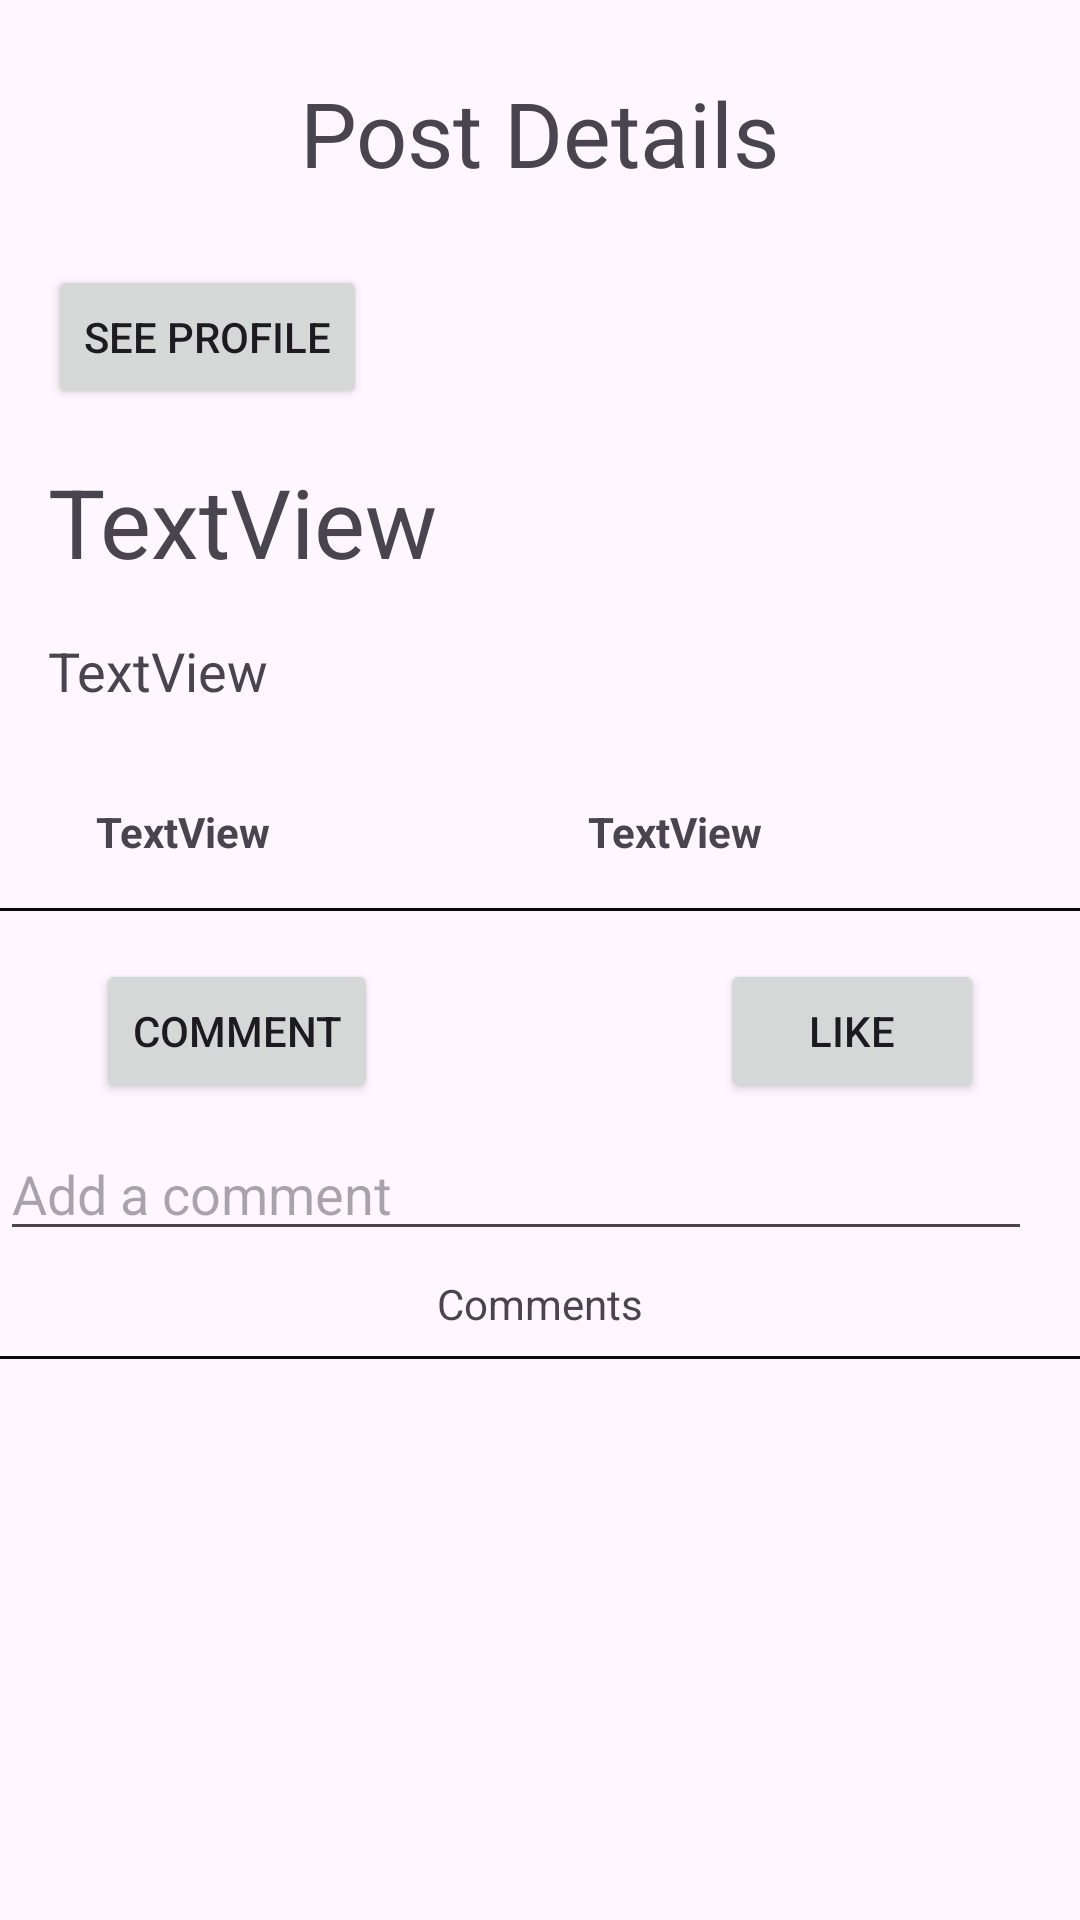

Produce the Android XML layout that renders to this screen, including the resource entries it uses.
<!-- AndroidManifest.xml: application theme Theme.RecipeBird -->
<!-- res/layout/fragment_post_details.xml -->
<?xml version="1.0" encoding="utf-8"?>
<androidx.constraintlayout.widget.ConstraintLayout xmlns:android="http://schemas.android.com/apk/res/android"
    xmlns:app="http://schemas.android.com/apk/res-auto"
    xmlns:tools="http://schemas.android.com/tools"
    android:layout_width="match_parent"
    android:layout_height="match_parent"
    tools:context=".PostDetailsFragment">

    <TextView
        android:id="@+id/textView4"
        android:layout_width="wrap_content"
        android:layout_height="wrap_content"
        android:layout_marginTop="24dp"
        android:text="Post Details"
        android:textSize="30sp"
        app:layout_constraintEnd_toEndOf="parent"
        app:layout_constraintStart_toStartOf="parent"
        app:layout_constraintTop_toTopOf="parent" />

    <TextView
        android:id="@+id/tvDetailsTitle"
        android:layout_width="wrap_content"
        android:layout_height="wrap_content"
        android:layout_marginStart="16dp"
        android:layout_marginTop="16dp"
        android:text="TextView"
        android:textSize="32sp"
        app:layout_constraintStart_toStartOf="parent"
        app:layout_constraintTop_toBottomOf="@+id/btnDetailsSeeProfile" />

    <TextView
        android:id="@+id/tvDetailsContent"
        android:layout_width="wrap_content"
        android:layout_height="wrap_content"
        android:layout_marginStart="16dp"
        android:layout_marginTop="16dp"
        android:text="TextView"
        android:textSize="18sp"
        app:layout_constraintStart_toStartOf="parent"
        app:layout_constraintTop_toBottomOf="@+id/tvDetailsTitle" />

    <TextView
        android:id="@+id/tvDetailsNumComments"
        android:layout_width="wrap_content"
        android:layout_height="wrap_content"
        android:layout_marginStart="32dp"
        android:layout_marginTop="32dp"
        android:text="TextView"
        android:textStyle="bold"
        app:layout_constraintStart_toStartOf="parent"
        app:layout_constraintTop_toBottomOf="@+id/tvDetailsContent" />

    <TextView
        android:id="@+id/tvDetailsNumLikes"
        android:layout_width="wrap_content"
        android:layout_height="wrap_content"
        android:layout_marginTop="32dp"
        android:text="TextView"
        android:textStyle="bold"
        app:layout_constraintEnd_toEndOf="parent"
        app:layout_constraintStart_toEndOf="@+id/tvDetailsNumComments"
        app:layout_constraintTop_toBottomOf="@+id/tvDetailsContent" />

    <View
        android:id="@+id/view2"
        android:layout_width="0dp"
        android:layout_height="1dp"
        android:layout_marginTop="16dp"
        android:background="#090909"
        app:layout_constraintEnd_toEndOf="parent"
        app:layout_constraintHorizontal_bias="0.0"
        app:layout_constraintStart_toStartOf="parent"
        app:layout_constraintTop_toBottomOf="@+id/tvDetailsNumLikes" />

    <Button
        android:id="@+id/btnDetailsComment"
        android:layout_width="wrap_content"
        android:layout_height="wrap_content"
        android:layout_marginStart="32dp"
        android:layout_marginTop="16dp"
        android:text="Comment"
        app:layout_constraintStart_toStartOf="parent"
        app:layout_constraintTop_toBottomOf="@+id/view2" />

    <Button
        android:id="@+id/btnDetailsLike"
        android:layout_width="wrap_content"
        android:layout_height="wrap_content"
        android:layout_marginTop="16dp"
        android:layout_marginEnd="32dp"
        android:text="Like"
        app:layout_constraintEnd_toEndOf="parent"
        app:layout_constraintTop_toBottomOf="@+id/view2" />

    <View
        android:id="@+id/view3"
        android:layout_width="0dp"
        android:layout_height="1dp"
        android:layout_marginTop="8dp"
        android:background="#0B0B0B"
        app:layout_constraintEnd_toEndOf="parent"
        app:layout_constraintStart_toStartOf="parent"
        app:layout_constraintTop_toBottomOf="@+id/textView" />

    <androidx.recyclerview.widget.RecyclerView
        android:id="@+id/rvDetailsComments"
        android:layout_width="409dp"
        android:layout_height="408dp"
        android:layout_marginStart="1dp"
        android:layout_marginTop="1dp"
        android:layout_marginEnd="1dp"
        app:layout_constraintEnd_toEndOf="parent"
        app:layout_constraintStart_toStartOf="parent"
        app:layout_constraintTop_toBottomOf="@+id/view3" />

    <Button
        android:id="@+id/btnDetailsSeeProfile"
        android:layout_width="wrap_content"
        android:layout_height="wrap_content"
        android:layout_marginStart="16dp"
        android:layout_marginTop="24dp"
        android:text="See Profile"
        app:layout_constraintStart_toStartOf="parent"
        app:layout_constraintTop_toBottomOf="@+id/textView4" />

    <TextView
        android:id="@+id/textView"
        android:layout_width="wrap_content"
        android:layout_height="wrap_content"
        android:layout_marginTop="8dp"
        android:text="Comments"
        app:layout_constraintEnd_toEndOf="parent"
        app:layout_constraintStart_toStartOf="parent"
        app:layout_constraintTop_toBottomOf="@+id/etDetailsComment" />

    <EditText
        android:id="@+id/etDetailsComment"
        android:layout_width="0dp"
        android:layout_height="wrap_content"
        android:layout_marginTop="8dp"
        android:layout_marginEnd="16dp"
        android:ems="10"
        android:gravity="start|top"
        android:hint="Add a comment"
        android:inputType="textMultiLine"
        app:layout_constraintEnd_toEndOf="parent"
        app:layout_constraintStart_toStartOf="parent"
        app:layout_constraintTop_toBottomOf="@+id/btnDetailsComment" />

</androidx.constraintlayout.widget.ConstraintLayout>
<!-- resources referenced by this layout -->
<resources>
  <style name="Theme.RecipeBird" parent="Base.Theme.RecipeBird" />
  <style name="Base.Theme.RecipeBird" parent="Theme.Material3.DayNight.NoActionBar">
          
          
      </style>
</resources>
